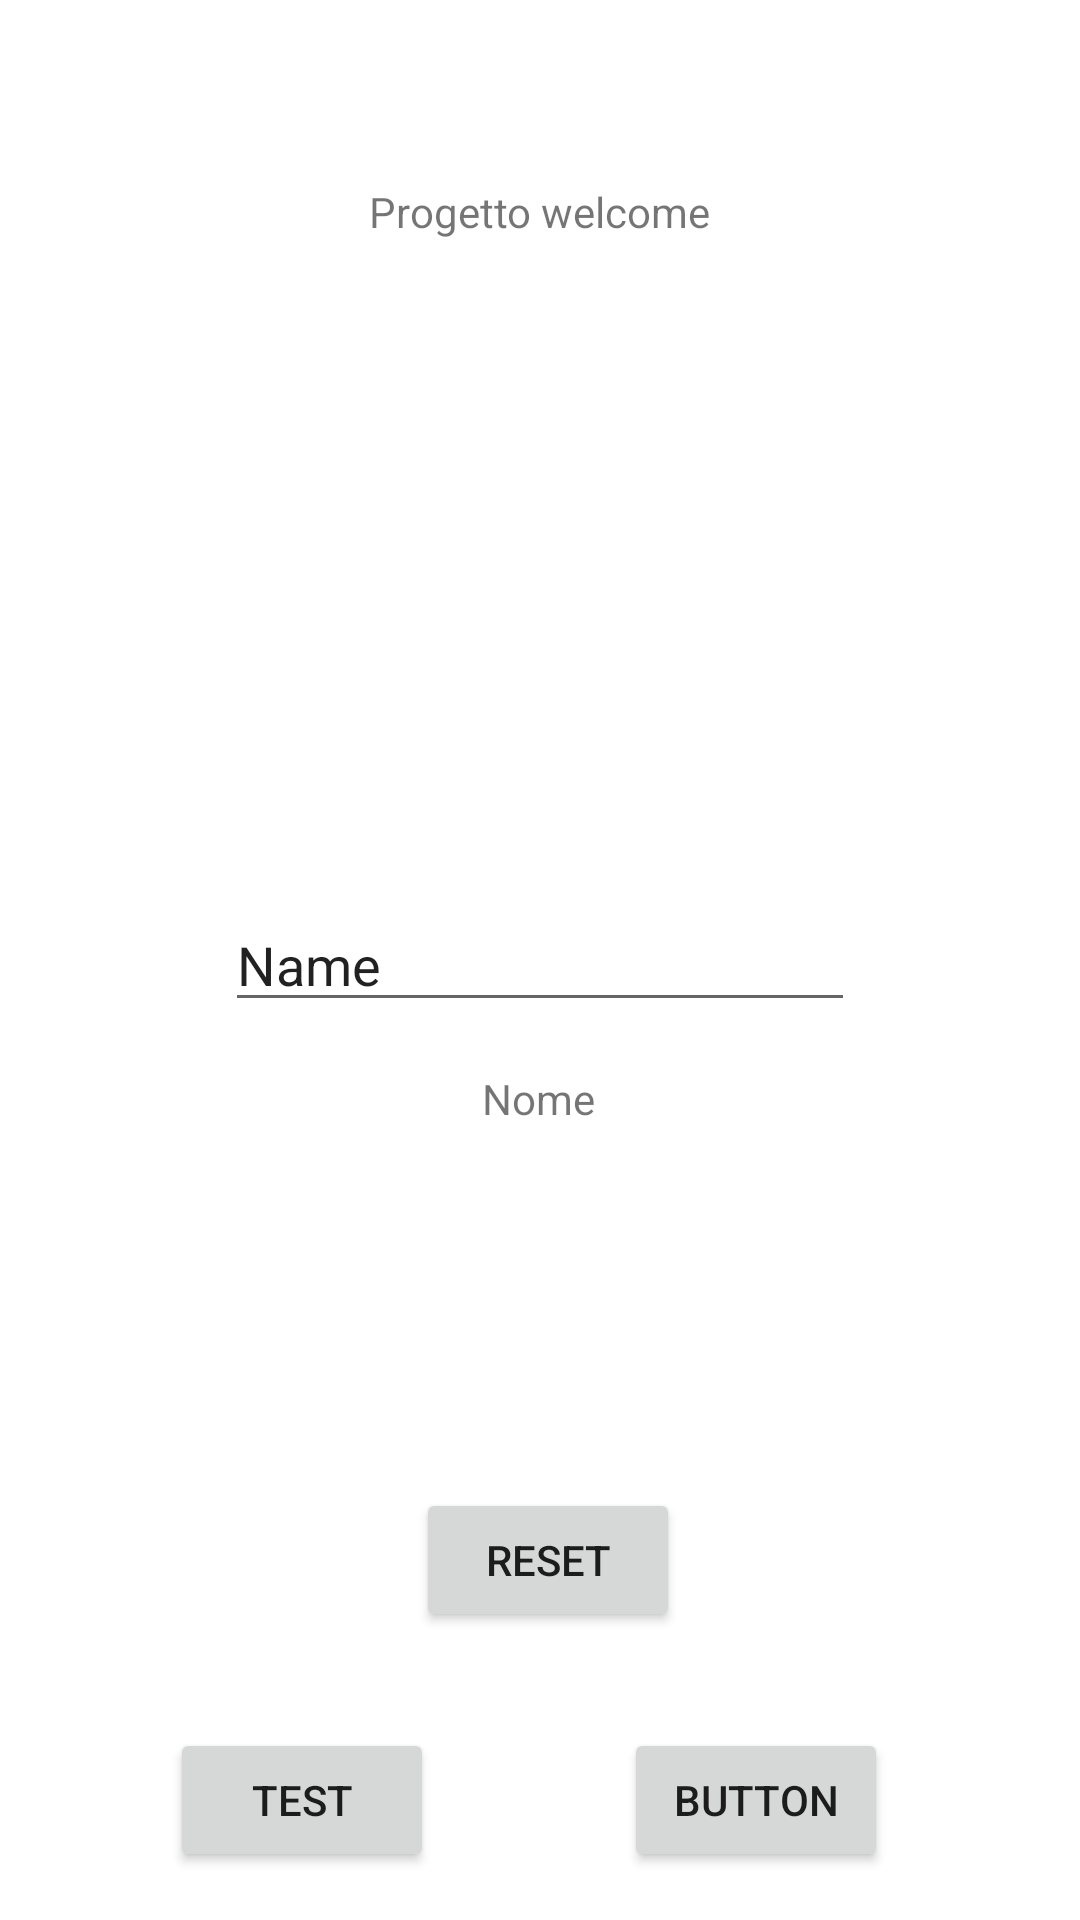

Here is an Android app screen rendered from its layout file. Give the layout XML and the strings, colors and styles it references.
<!-- AndroidManifest.xml: application theme Theme.Welcome_final -->
<!-- res/layout/activity_main.xml -->
<?xml version="1.0" encoding="utf-8"?>
<androidx.constraintlayout.widget.ConstraintLayout xmlns:android="http://schemas.android.com/apk/res/android"
    xmlns:app="http://schemas.android.com/apk/res-auto"
    xmlns:tools="http://schemas.android.com/tools"
    android:layout_width="match_parent"
    android:layout_height="match_parent"
    tools:context=".MainActivity">

    <TextView
        android:id="@+id/title"
        android:layout_width="wrap_content"
        android:layout_height="wrap_content"
        android:text="Progetto welcome"
        app:layout_constraintBottom_toBottomOf="parent"
        app:layout_constraintLeft_toLeftOf="parent"
        app:layout_constraintRight_toRightOf="parent"
        app:layout_constraintTop_toTopOf="parent"
        app:layout_constraintVertical_bias="0.098" />

    <Button
        android:id="@+id/button6"
        android:layout_width="wrap_content"
        android:layout_height="wrap_content"
        android:layout_marginEnd="64dp"
        android:layout_marginBottom="16dp"
        android:text="Button"
        app:layout_constraintBottom_toBottomOf="parent"
        app:layout_constraintEnd_toEndOf="parent" />

    <Button
        android:id="@+id/button_resert"
        android:layout_width="wrap_content"
        android:layout_height="wrap_content"
        android:layout_marginBottom="96dp"
        android:text="Reset"
        app:layout_constraintBottom_toBottomOf="parent"
        app:layout_constraintEnd_toEndOf="parent"
        app:layout_constraintHorizontal_bias="0.51"
        app:layout_constraintStart_toStartOf="parent" />

    <Button
        android:id="@+id/button_test"
        android:layout_width="wrap_content"
        android:layout_height="wrap_content"
        android:layout_marginStart="24dp"
        android:layout_marginEnd="16dp"
        android:layout_marginBottom="16dp"
        android:text="test"
        app:layout_constraintBottom_toBottomOf="parent"
        app:layout_constraintEnd_toStartOf="@+id/button6"
        app:layout_constraintHorizontal_bias="0.408"
        app:layout_constraintStart_toStartOf="parent" />

    <EditText
        android:id="@+id/editTextTextPersonName"
        android:layout_width="wrap_content"
        android:layout_height="wrap_content"
        android:ems="10"
        android:inputType="textPersonName"
        android:text="Name"
        app:layout_constraintBottom_toBottomOf="parent"
        app:layout_constraintEnd_toEndOf="parent"
        app:layout_constraintStart_toStartOf="parent"
        app:layout_constraintTop_toTopOf="parent" />

    <TextView
        android:id="@+id/name"
        android:layout_width="wrap_content"
        android:layout_height="wrap_content"
        android:layout_marginTop="16dp"
        android:text="Nome"
        app:layout_constraintEnd_toEndOf="parent"
        app:layout_constraintHorizontal_bias="0.498"
        app:layout_constraintStart_toStartOf="parent"
        app:layout_constraintTop_toBottomOf="@+id/editTextTextPersonName" />

</androidx.constraintlayout.widget.ConstraintLayout>
<!-- resources referenced by this layout -->
<resources>
  <style name="Theme.Welcome_final" parent="Theme.MaterialComponents.DayNight.DarkActionBar">
          
          <item name="colorPrimary">@color/purple_500</item>
          <item name="colorPrimaryVariant">@color/purple_700</item>
          <item name="colorOnPrimary">@color/white</item>
          
          <item name="colorSecondary">@color/teal_200</item>
          <item name="colorSecondaryVariant">@color/teal_700</item>
          <item name="colorOnSecondary">@color/black</item>
          
          <item name="android:statusBarColor" tools:targetApi="l">?attr/colorPrimaryVariant</item>
          
      </style>
  <!-- not gathered from this repository: default colours our renderer supplied (Android Studio template values) -->
  <color name="purple_500">#FF6200EE</color>
  <color name="purple_700">#FF3700B3</color>
  <color name="teal_200">#FF03DAC5</color>
  <color name="teal_700">#FF018786</color>
  <color name="black">#FF000000</color>
  <color name="white">#FFFFFFFF</color>
</resources>
